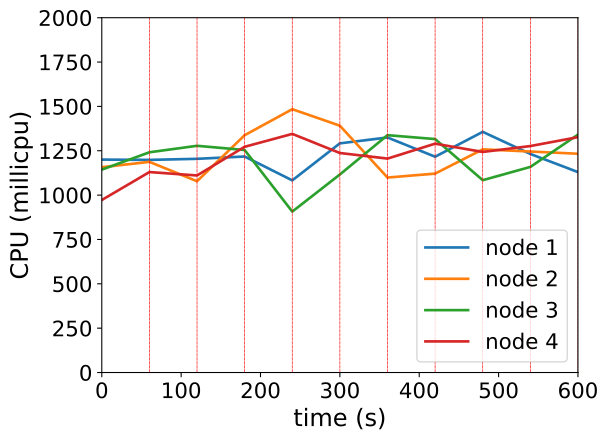

The data file committed next to this chart (first rows):
timestamp, ppgcc-m02_pod_amount, ppgcc-m02_memory, ppgcc-m02_cpu, ppgcc-m03_pod_amount, ppgcc-m03_memory, ppgcc-m03_cpu, ppgcc-m04_pod_amount, ppgcc-m04_memory, ppgcc-m04_cpu, ppgcc-m05_pod_amount, ppgcc-m05_memory, ppgcc-m05_cpu
0, 10, 1145744, 1200201613, 10, 1132676, 1157261045, 10, 1147996, 1143716350, 10, 1133460, 972521209
60, 10, 1140992, 1198600656, 10, 1129640, 1187483090, 10, 1147468, 1241364504, 10, 1134516, 1129888517
120, 4, 1142444, 1204518346, 3, 1133204, 1078174626, 3, 1151692, 1277997996, 2, 1136232, 1110733653
180, 5, 1119872, 1217590235, 13, 1205276, 1337687289, 4, 1109452, 1254248161, 9, 1141116, 1272332691
240, 8, 1134920, 1083066468, 8, 1205408, 1484272003, 3, 1084372, 907113943, 4, 1148904, 1345128054
300, 7, 1183496, 1291807629, 5, 1142972, 1391226502, 7, 1137964, 1116208940, 5, 1111152, 1237330673
360, 4, 1153400, 1324872166, 1, 1094660, 1098995486, 10, 1179280, 1337875634, 8, 1156164, 1205798153
420, 5, 1127924, 1216419035, 6, 1099892, 1121204207, 3, 1180204, 1315945365, 5, 1179660, 1289957028
480, 14, 1234712, 1356582844, 4, 1132496, 1258017328, 3, 1092556, 1084182842, 5, 1117356, 1243256754
540, 4, 1224196, 1232072801, 5, 1122812, 1245698247, 6, 1116184, 1158856609, 4, 1122108, 1276580287
600, 4, 1114616, 1129689409, 9, 1169540, 1233104712, 7, 1170304, 1341078904, 7, 1127388, 1326787133
